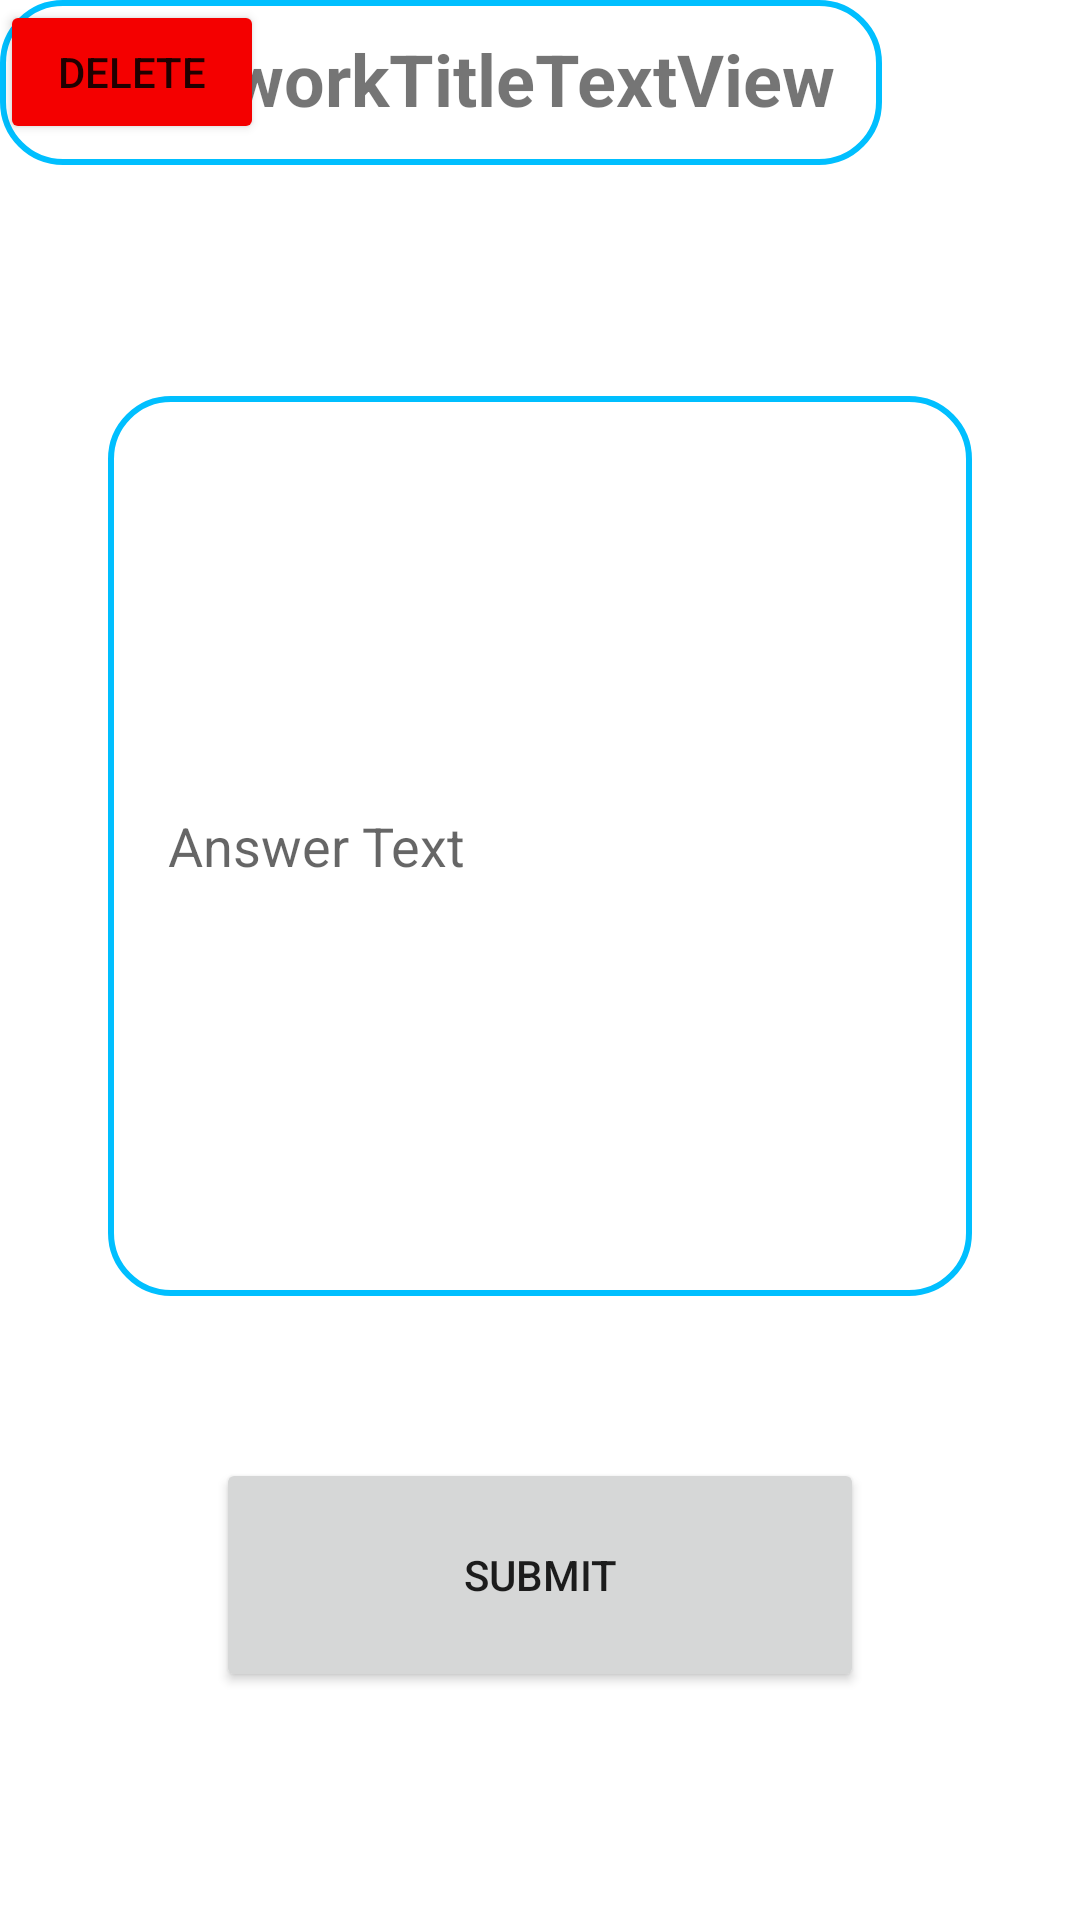

This screen was rendered from an Android layout file. Write that file and the resources it references.
<!-- AndroidManifest.xml: application theme Theme.MPQueraApp -->
<!-- res/layout/fragment_student_homework.xml -->
<?xml version="1.0" encoding="utf-8"?>
<FrameLayout xmlns:android="http://schemas.android.com/apk/res/android"
    xmlns:app="http://schemas.android.com/apk/res-auto"
    xmlns:tools="http://schemas.android.com/tools"
    android:layout_width="match_parent"
    android:layout_height="match_parent"
    tools:context=".view.coursePage.homework.StudentHomeworkFragment">

    <androidx.constraintlayout.widget.ConstraintLayout

        android:layout_width="match_parent"
        android:layout_height="match_parent">


        <EditText
            android:id="@+id/answerTextEditView"
            android:layout_width="0dp"
            android:layout_height="300dp"
            android:layout_marginTop="132dp"
            android:background="@drawable/edit_text_bg"
            android:hint="@string/answer_text"
            android:inputType="text"
            android:minHeight="48dp"
            android:paddingStart="20dp"
            android:paddingTop="10dp"
            android:paddingBottom="10dp"
            app:layout_constraintEnd_toEndOf="parent"
            app:layout_constraintStart_toStartOf="parent"
            app:layout_constraintTop_toTopOf="parent"
            app:layout_constraintWidth_percent="0.8" />

        <TextView
            android:id="@+id/homeworkTitleTextView"
            android:layout_width="294dp"
            android:layout_height="55dp"
            android:background="@drawable/edit_text_bg"
            android:padding="10dp"
            android:text="homeworkTitleTextView"
            android:textAlignment="center"
            android:textSize="24sp"
            android:textStyle="bold"
            tools:layout_editor_absoluteX="58dp"
            tools:layout_editor_absoluteY="41dp" />

        <Button
            android:id="@+id/submitHomeworkAnswer"
            android:layout_width="216dp"
            android:layout_height="78dp"
            android:layout_marginBottom="76dp"
            android:text="@string/submit"
            app:layout_constraintBottom_toBottomOf="parent"
            app:layout_constraintEnd_toEndOf="parent"
            app:layout_constraintStart_toStartOf="parent" />

        <Button
            android:id="@+id/deleteButton"
            android:layout_width="wrap_content"
            android:layout_height="wrap_content"
            android:backgroundTint="#F40000"
            android:text="@string/delete"
            tools:layout_editor_absoluteX="157dp"
            tools:layout_editor_absoluteY="509dp" />


    </androidx.constraintlayout.widget.ConstraintLayout>

    <EditText
        android:id="@+id/answerTextEditView3"
        android:layout_width="0dp"
        android:layout_height="300dp"
        android:layout_marginTop="132dp"
        android:background="@drawable/edit_text_bg"
        android:hint="@string/answer_text"
        android:inputType="text"
        android:minHeight="48dp"
        android:paddingStart="20dp"
        android:paddingTop="10dp"
        android:paddingBottom="10dp"
        app:layout_constraintEnd_toEndOf="parent"
        app:layout_constraintStart_toStartOf="parent"
        app:layout_constraintTop_toTopOf="parent"
        app:layout_constraintWidth_percent="0.8" />

</FrameLayout>
<!-- resources referenced by this layout -->
<resources>
  <!-- drawable edit_text_bg (drawable) -->
  <?xml version="1.0" encoding="utf-8"?>
  <shape xmlns:android="http://schemas.android.com/apk/res/android">
  
      <corners android:radius="20dp"/>
      <corners android:bottomRightRadius="20dp"/>
      <corners android:bottomLeftRadius="20dp"/>
      <stroke android:width="2dp"
          android:color="@color/queraBlue"/>
  </shape>
  <string name="answer_text">Answer Text</string>
  <string name="delete">Delete</string>
  <string name="submit">submit</string>
  <style name="Theme.MPQueraApp" parent="Theme.MaterialComponents.DayNight.NoActionBar">
          
          <item name="colorPrimary">@color/purple_500</item>
          <item name="colorPrimaryVariant">@color/purple_700</item>
          <item name="colorOnPrimary">@color/white</item>
          
          <item name="colorSecondary">@color/teal_200</item>
          <item name="colorSecondaryVariant">@color/teal_700</item>
          <item name="colorOnSecondary">@color/black</item>
          
          <item name="android:statusBarColor" tools:targetApi="l">?attr/colorPrimaryVariant</item>
          
      </style>
  <color name="queraBlue">#00bfff</color>
  <color name="purple_500">#FF6200EE</color>
  <color name="purple_700">#FF3700B3</color>
  <color name="white">#FFFFFFFF</color>
  <color name="teal_200">#FF03DAC5</color>
  <color name="teal_700">#FF018786</color>
  <color name="black">#FF000000</color>
</resources>
